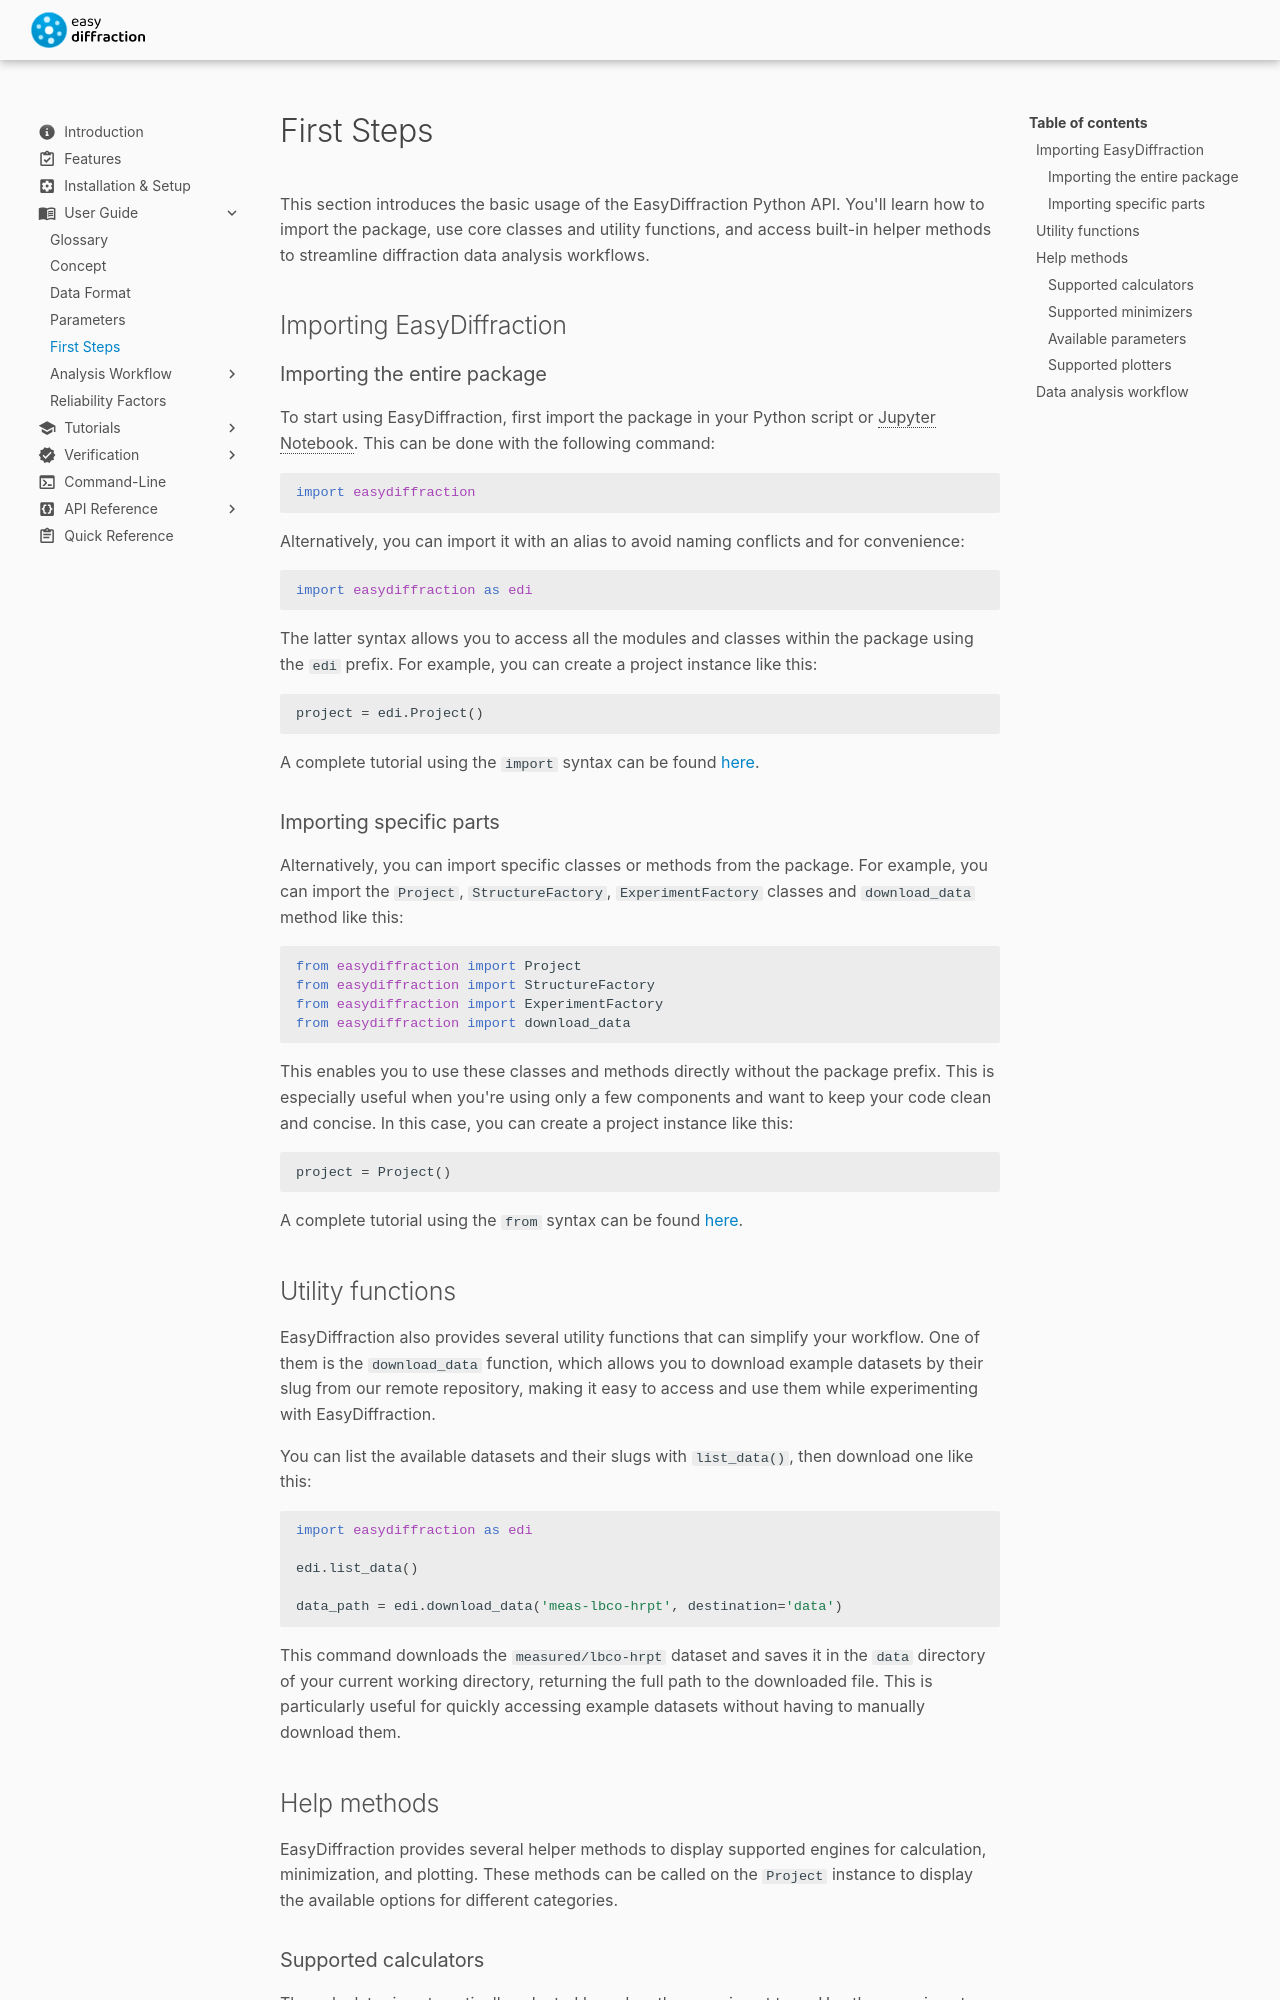

repository: easyscience/diffraction-lib · page: 0.21.1/user-guide/first-steps/index.html · generator: mkdocs

# First Steps

This section introduces the basic usage of the EasyDiffraction Python
API. You'll learn how to import the package, use core classes and
utility functions, and access built-in helper methods to streamline
diffraction data analysis workflows.

## Importing EasyDiffraction

### Importing the entire package

To start using EasyDiffraction, first import the package in your Python
script or Jupyter Notebook. This can be done with the following command:

```python
import easydiffraction
```

Alternatively, you can import it with an alias to avoid naming conflicts
and for convenience:

```python
import easydiffraction as edi
```

The latter syntax allows you to access all the modules and classes
within the package using the `edi` prefix. For example, you can create a
project instance like this:

```python
project = edi.Project()
```

A complete tutorial using the `import` syntax can be found
[here](../tutorials/refine-lbco-hrpt-report.ipynb).

### Importing specific parts

Alternatively, you can import specific classes or methods from the
package. For example, you can import the `Project`, `StructureFactory`,
`ExperimentFactory` classes and `download_data` method like this:

```python
from easydiffraction import Project
from easydiffraction import StructureFactory
from easydiffraction import ExperimentFactory
from easydiffraction import download_data
```

This enables you to use these classes and methods directly without the
package prefix. This is especially useful when you're using only a few
components and want to keep your code clean and concise. In this case,
you can create a project instance like this:

```python
project = Project()
```

A complete tutorial using the `from` syntax can be found
[here](../tutorials/refine-pbso4-joint.ipynb).

## Utility functions

EasyDiffraction also provides several utility functions that can
simplify your workflow. One of them is the `download_data` function,
which allows you to download example datasets by their slug from our
remote repository, making it easy to access and use them while
experimenting with EasyDiffraction.

You can list the available datasets and their slugs with `list_data()`,
then download one like this:

```python
import easydiffraction as edi

edi.list_data()

data_path = edi.download_data('meas-lbco-hrpt', destination='data')
```

This command downloads the `measured/lbco-hrpt` dataset and saves it in
the `data` directory of your current working directory, returning the
full path to the downloaded file. This is particularly useful for
quickly accessing example datasets without having to manually download
them.

## Help methods

EasyDiffraction provides several helper methods to display supported
engines for calculation, minimization, and plotting. These methods can
be called on the `Project` instance to display the available options for
different categories.
